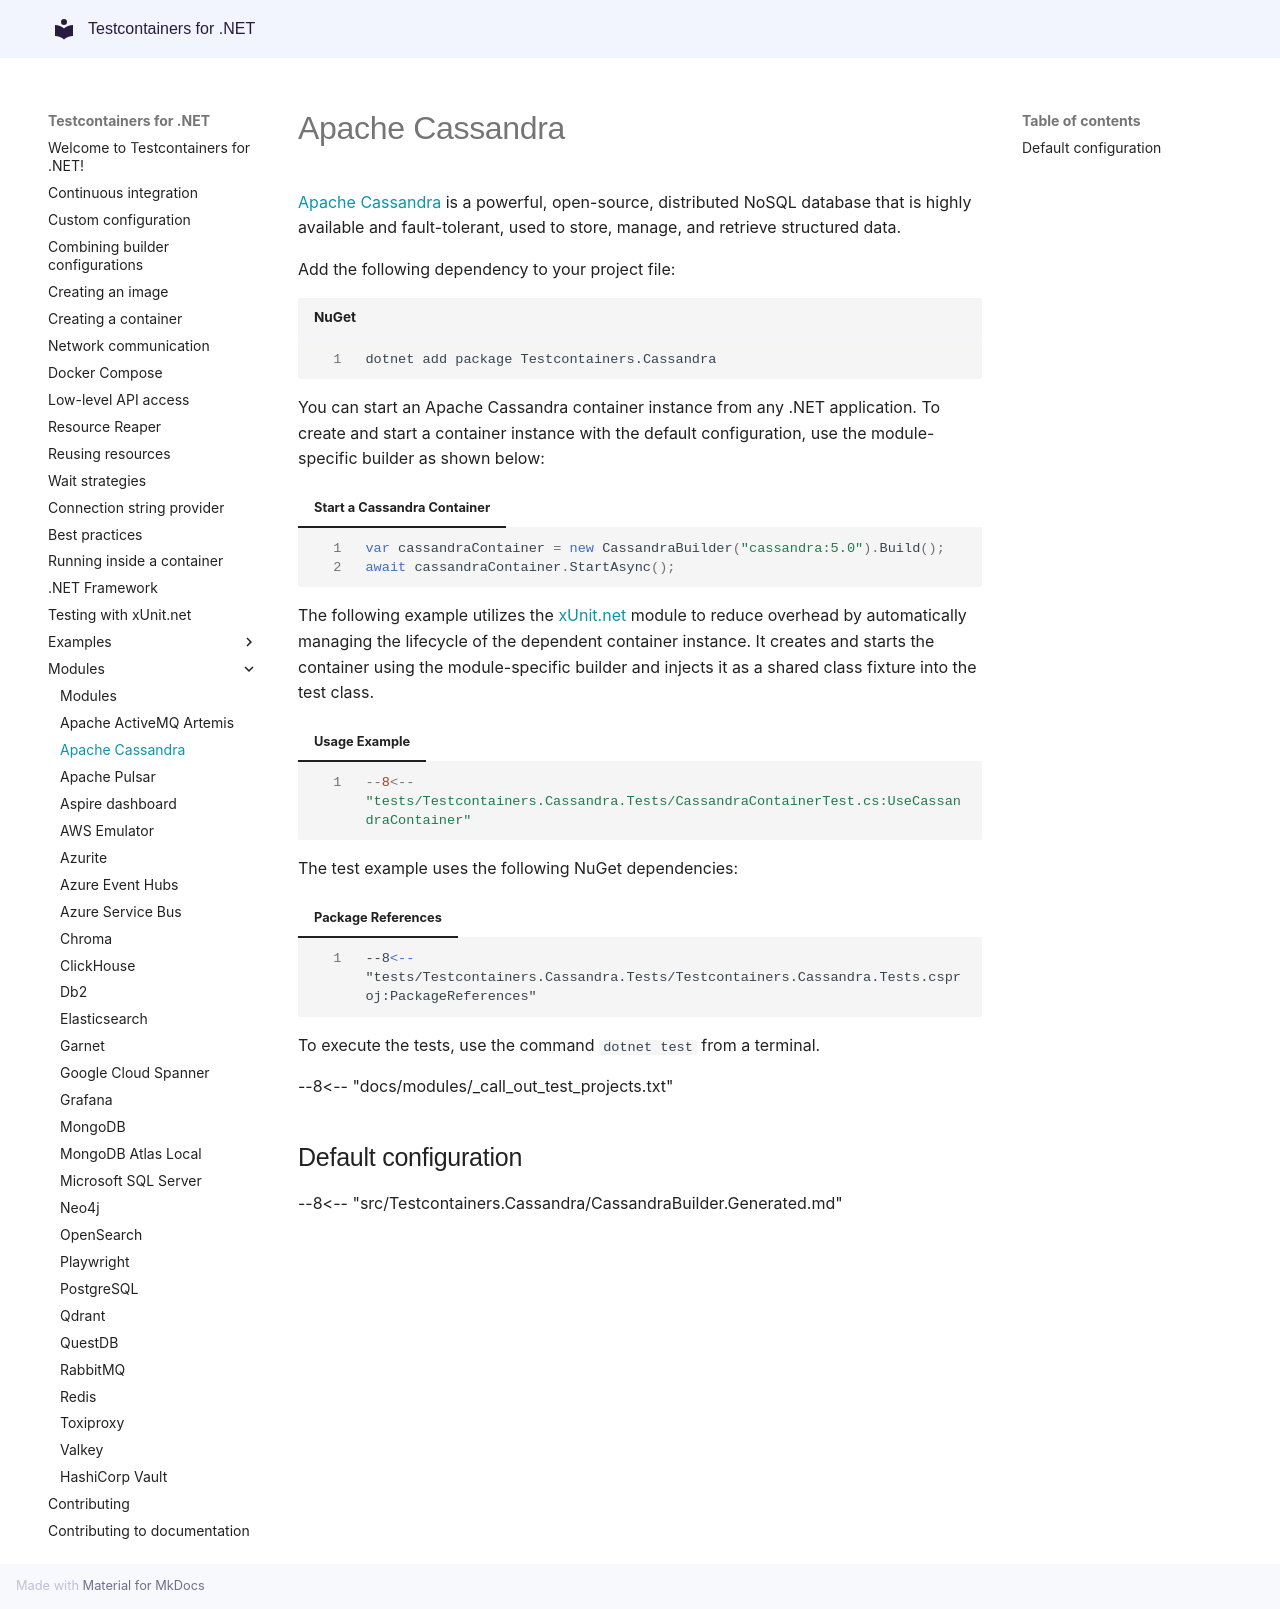

repository: testcontainers/testcontainers-dotnet · page: modules/cassandra/index.html · generator: mkdocs

# Apache Cassandra

[Apache Cassandra](https://cassandra.apache.org/) is a powerful, open-source, distributed NoSQL database that is highly available and fault-tolerant, used to store, manage, and retrieve structured data.

Add the following dependency to your project file:

```shell title="NuGet"
dotnet add package Testcontainers.Cassandra
```

You can start an Apache Cassandra container instance from any .NET application. To create and start a container instance with the default configuration, use the module-specific builder as shown below:

=== "Start a Cassandra Container"
    ```csharp
    var cassandraContainer = new CassandraBuilder("cassandra:5.0").Build();
    await cassandraContainer.StartAsync();
    ```

The following example utilizes the [xUnit.net](/test_frameworks/xunit_net/) module to reduce overhead by automatically managing the lifecycle of the dependent container instance. It creates and starts the container using the module-specific builder and injects it as a shared class fixture into the test class.

=== "Usage Example"
    ```csharp
    --8<-- "tests/Testcontainers.Cassandra.Tests/CassandraContainerTest.cs:UseCassandraContainer"
    ```

The test example uses the following NuGet dependencies:

=== "Package References"
    ```xml
    --8<-- "tests/Testcontainers.Cassandra.Tests/Testcontainers.Cassandra.Tests.csproj:PackageReferences"
    ```

To execute the tests, use the command `dotnet test` from a terminal.

--8<-- "docs/modules/_call_out_test_projects.txt"

## Default configuration

--8<-- "src/Testcontainers.Cassandra/CassandraBuilder.Generated.md"
